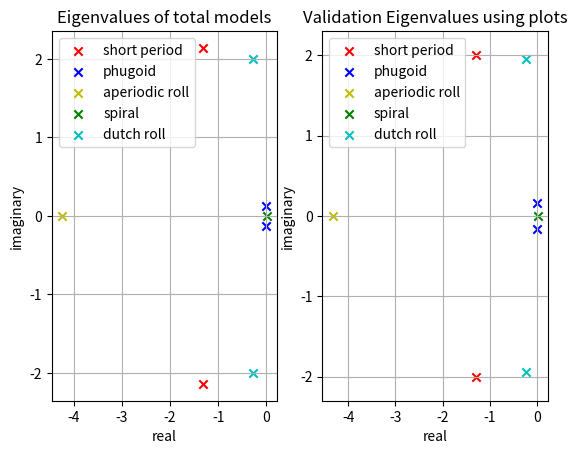

This figure's Python source:

from matplotlib import pyplot as plt


# symmetric
sp = [-1.30959588+2.14008295j, -1.30959588-2.14008295j]
phugoid = [-0.00473832+0.13011474j, -0.00473832-0.13011474j]
# asymmetric
spiral = [0.01096293+0.j]
ap = [-4.24164388+0.j]
dr = [-0.28474598+1.99940621j, -0.28474598-1.99940621j]

# SIMPLIFIED MODEL
phug_simple = [(-0.010170937122260445-0.0939576268367825j), (-0.010170937122260445+0.0939576268367825j)]
spiral_simple = [0.011294029988588404]
dr_simple = [(-0.22134045943061767+1.9658058541899388j), (-4.003140853704277-2.7798466841257503e-16j), (-0.22134045943061767-1.9658058541899388j)] #check
ap_simple = [-4.147995610820421]  # checked
sp_simple = [(-1.3045855138173366+2.1388159093429007j), (-1.3045855138173366-2.1388159093429007j)]  # checked

# validation
phug_val = [-0.005635342931381669 + 0.1595121936323835j, -0.005635342931381669 - 0.1595121936323835j]
spiral_val = [0.009200254586673019]  # [0.00967002205022245]
dr_val = [-0.23028145533553002 + 1.9482745138541355j, -0.23028145533553002 - 1.9482745138541355j ]
ap_val = [-4.332168]
sp_val = [-1.3004637533957697 + 2.001014429038085j, -1.3004637533957697 - 2.001014429038085j]

plt.subplot(121)
plt.scatter([x.real for x in sp], [x.imag for x in sp], color='r', marker='x')
plt.scatter([x.real for x in phugoid], [x.imag for x in phugoid], color='b', marker='x')
plt.scatter([x.real for x in ap], [x.imag for x in ap], color='y', marker='x')
plt.scatter([x.real for x in spiral], [x.imag for x in spiral], color='g', marker='x')
plt.scatter([x.real for x in dr], [x.imag for x in dr], color='c', marker='x')
plt.title("Eigenvalues of total models")
plt.grid()
plt.legend(labels=['short period', 'phugoid', 'aperiodic roll', 'spiral', 'dutch roll '])
plt.ylabel("imaginary")
plt.xlabel("real")

#plt.subplot(122)
##plt.scatter([x.real for x in sp_simple], [x.imag for x in sp_simple], color='r', marker='x')
#plt.scatter([x.real for x in phug_simple], [x.imag for x in phug_simple], color='b', marker='x')
#plt.scatter([x.real for x in ap_simple], [x.imag for x in ap_simple], color='y', marker='x')
#plt.scatter([x.real for x in spiral_simple], [x.imag for x in spiral_simple], color='g', marker='x')
#plt.scatter([x.real for x in dr_simple], [x.imag for x in dr_simple], color='c', marker='x')
#plt.title("Eigenvalues of SIMPLIFIED models")
#plt.grid()
#plt.legend(labels=['short period', 'phugoid', 'aperiodic roll', 'spiral', 'dutch roll '])
#plt.ylabel("imaginary")
#plt.xlabel("real")

plt.subplot(122)
plt.scatter([x.real for x in sp_val], [x.imag for x in sp_val], color='r', marker='x')
plt.scatter([x.real for x in phug_val], [x.imag for x in phug_val], color='b', marker='x')
plt.scatter([x.real for x in ap_val], [x.imag for x in ap_val], color='y', marker='x')
plt.scatter([x.real for x in spiral_val], [x.imag for x in spiral_val], color='g', marker='x')
plt.scatter([x.real for x in dr_val], [x.imag for x in dr_val], color='c', marker='x')
plt.title("Validation Eigenvalues using plots")
plt.grid()
plt.legend(labels=['short period', 'phugoid', 'aperiodic roll', 'spiral', 'dutch roll '])
plt.ylabel("imaginary")
plt.xlabel("real")
plt.ylim(-2.3, 2.3)
plt.show()
